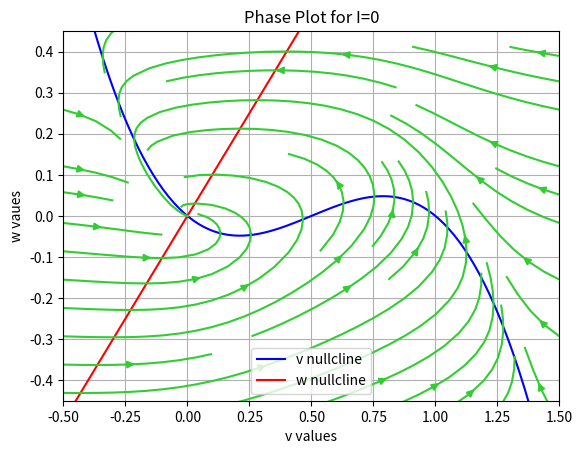
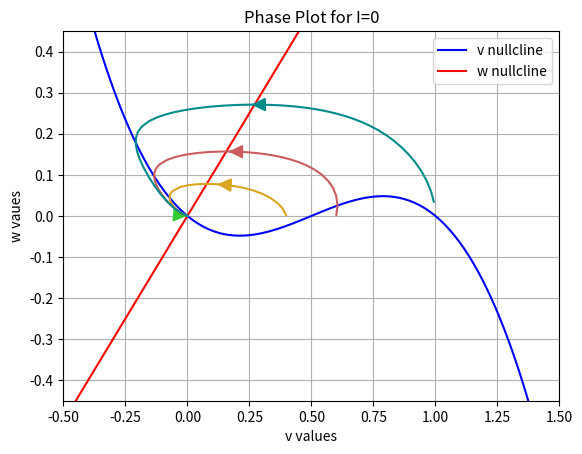
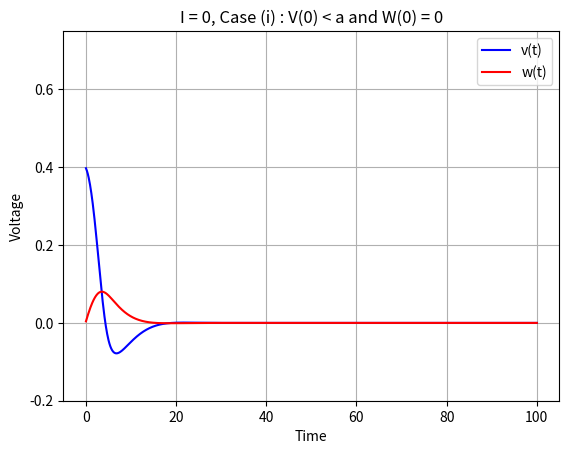
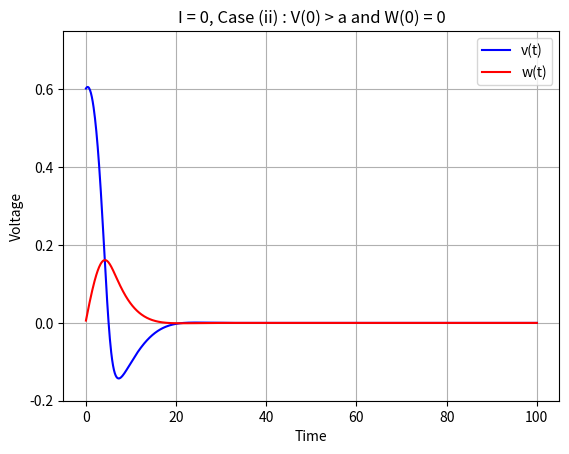
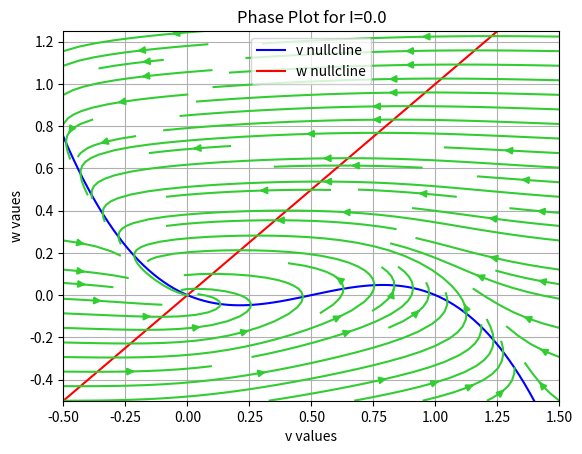
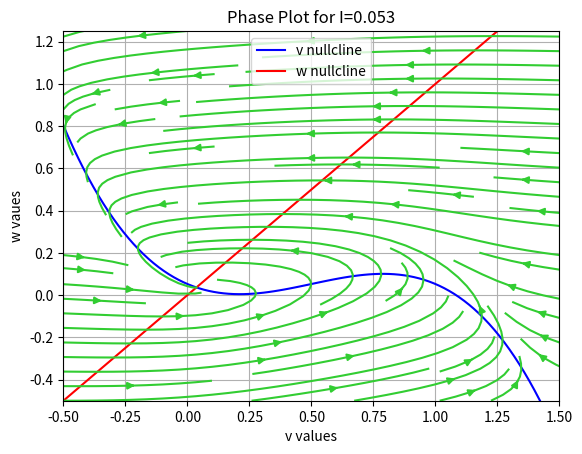
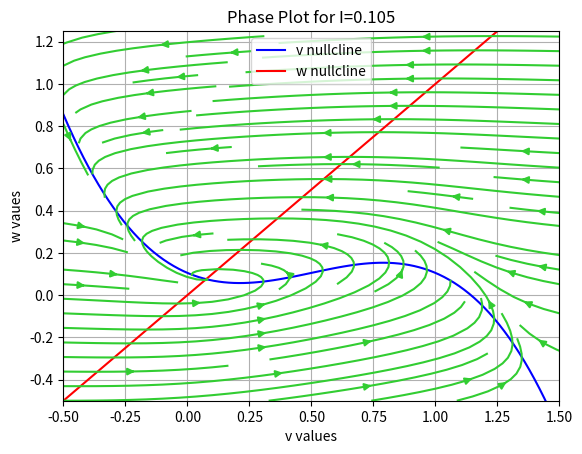
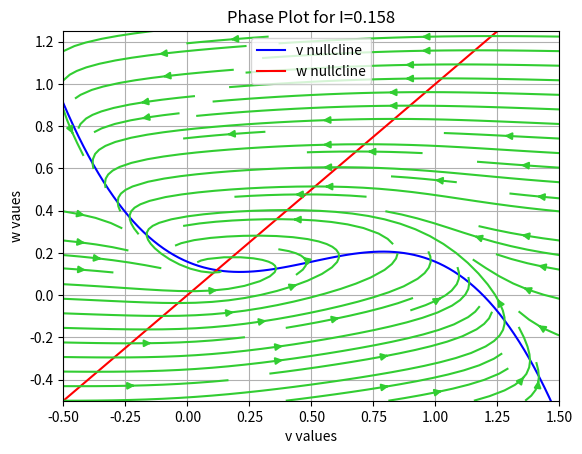
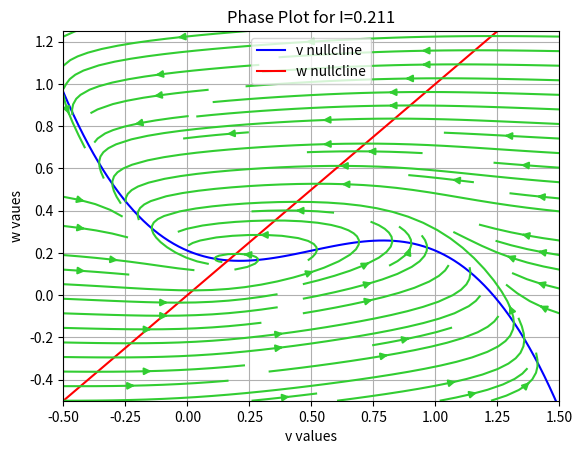
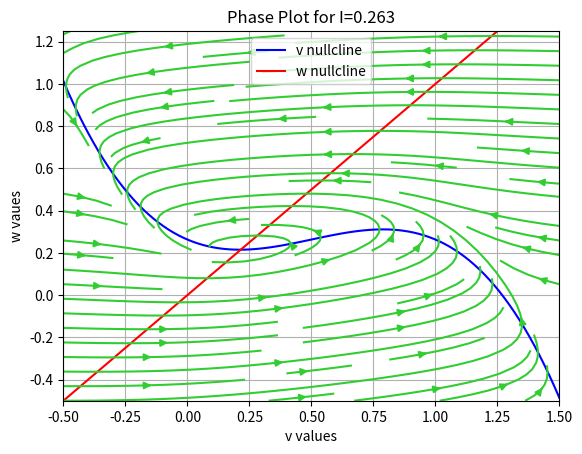
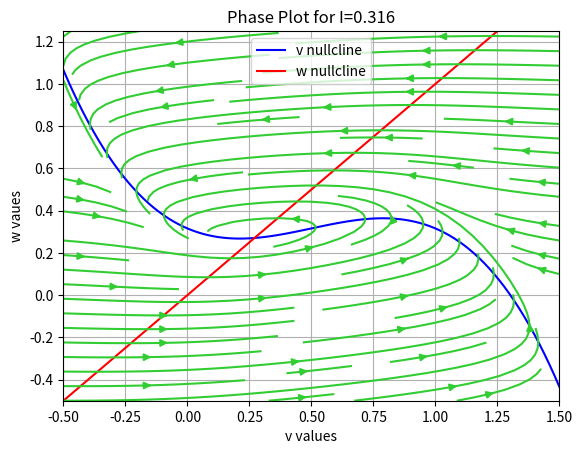
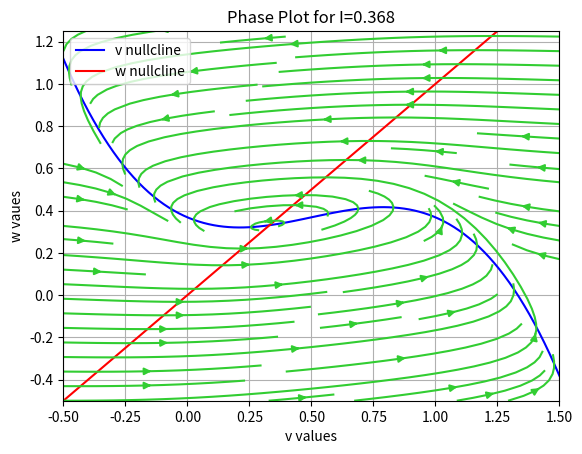
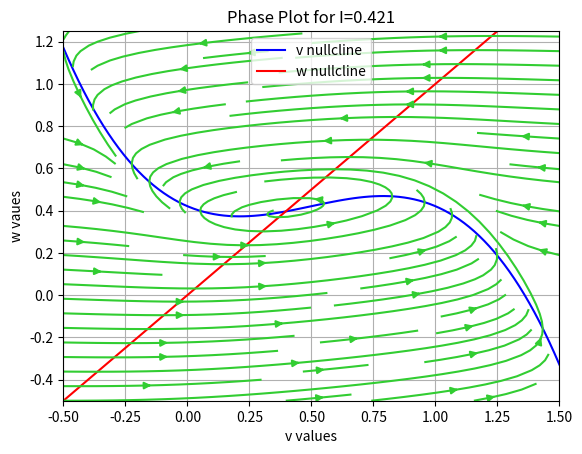
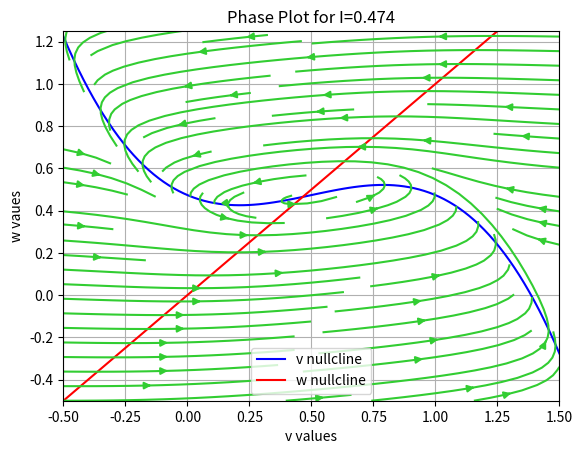
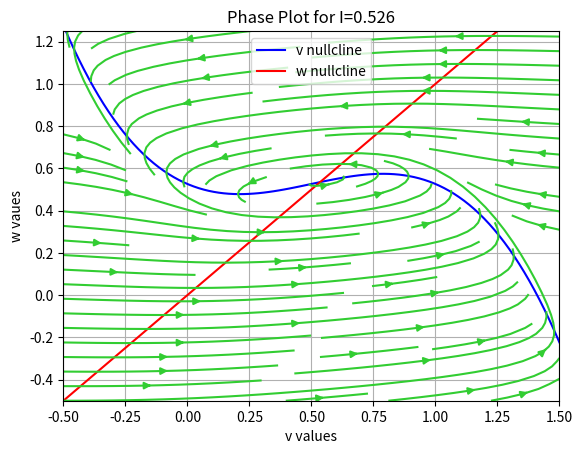
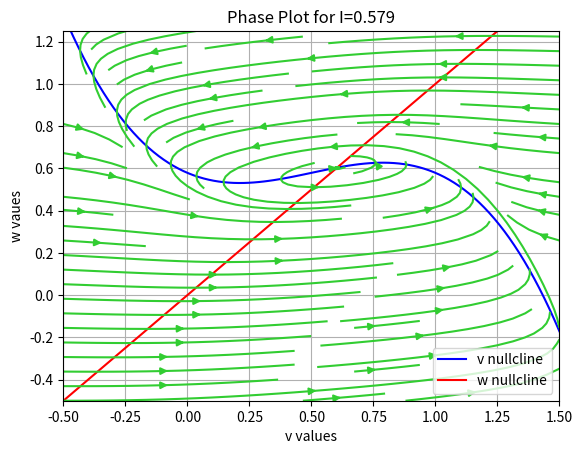

Here is the Python script that generated these plots, in order:
# -*- coding: utf-8 -*-
"""BE19B032_BT6270_Assignment2_FitzHughNagumo.ipynb

Automatically generated by Colaboratory.

Original file is located at
    https://colab.research.google.com/drive/1G05vvQgQWX1QAhk4tUgGgXlnkC6AOYxs

## **Imports**
"""

import numpy as np
import matplotlib.pyplot as plt

"""# **FitzHugh-Nagumo Neuron Model**
##$\frac{dv}{dt} = f(v) - w + I_m$

where,

$f(v) = v(a-v)(v-1)$

and,

### $\frac{dw}{dt} = bv - rw$

## **Initializing the required parameters**
"""

a = 0.5
b = 0.1
r = 0.1

"""## **Setting up the functions: $f$, $\frac{dv}{dt}$, $\frac{dw}{dt}$**"""

def f(v, a = 0.5):
    return v*(a-v)*(v-1)

def vhat(v, w, I):
    return f(v) - w + I

def what(v, w, b = 0.1, r = 0.1):
    return b*v - r*w

"""##**Single forward Euler integration**

"""

'''
def v_integrate(v, w, dt, I, time):
    vhist = []
    iters = int(time/dt)
    for i in range(iters):
        v = v + vhat(v, w, I)*dt
        vhist.append(v)
    retrun vhist

def w_integrate(v, w, dt, time):
    whist = []
    iters = int(time/dt)
    for i in range(iters):
        w = w + vhat(v, w)*dt
        whist.append(v)
    retrun whist
'''

def integration(v, w, dt, I, time, b = 0.1, r = 0.1):
    vhist = []
    whist = []
    iters = int(time/dt)
    for i in range(iters):
        v, w = (v + vhat(v, w, I)*dt), (w + what(v, w, b, r)*dt)
        vhist.append(v)
        whist.append(w)

    return vhist, whist

"""##**Finding and plotting nullclines**

"""

def nullclines(v, I, b = 0.1, r = 0.1):
    v_null = f(v) + I
    w_null = (b/r)*v
    return v_null, w_null

def plot_nullclines(I, xlim, ylim, pos, b = 0.1, r = 0.1):
    
    color = ['limegreen', 'goldenrod', 'indianred', 'darkcyan', 'lightsteelblue']*3
    
    v = np.linspace(xlim[0], xlim[1], 100)
    w = np.linspace(xlim[0], xlim[1], 100)
    
    v_mesh, w_mesh = np.meshgrid(v, w)
    v_vel = vhat(v_mesh, w_mesh, I)
    w_vel = what(v_mesh, w_mesh)
    
    v_null, w_null = nullclines(v, I, b, r)
    
    plt.figure()
    plt.plot(v, v_null, 'b')
    plt.plot(v, w_null, 'r')
    plt.legend(['v nullcline', 'w nullcline'])
    plt.ylim(ylim[0], ylim[1])
    title = "Phase Plot for I=" + str(round(I, 3))
    plt.title(title)
    plt.xlabel('v values')
    plt.ylabel('w vaues')
    
    
    if pos:
        for i in range(len(pos)):
            plt.streamplot(v_mesh, w_mesh, v_vel, w_vel, density=2, start_points=[pos[i]], color=color[i], integration_direction="forward", arrowsize=2)
    else:
        plt.streamplot(v_mesh, w_mesh, v_vel, w_vel, color=color[0])
        
    plt.grid()
    plt.show()

"""##**Plotting the $v(t)$ and $w(t)$ functions**"""

def plot_fig(y, title, ylim, x, xlim):
    plt.figure()
    plt.title(title)
    color = ["b", "r"]
    
    if not x:
        for i in y:
            plt.plot(i)        
    else:
        for i,j in enumerate(y):
            plt.plot(x, j, color=color[i])
            
    if ylim: plt.ylim(ylim)
    if xlim: plt.xlim(xlim)
    
    plt.xlabel("Time")
    plt.ylabel("Voltage")
    plt.legend(["v(t)", "w(t)"])
    plt.grid()
    plt.show()

"""##**Plotting the nullclines and voltage for each of the given cases**

###**Case-1: $I_{ext} = 0$**
"""

I = 0
time = 100
dt = 0.1

#Phase Plot
plot_nullclines(I, (-0.5,1.5), (-0.45,0.45), [])
plot_nullclines(I, (-0.5,1.5), (-0.45,0.45), [[0,0], [0.4,0], [0.6, 0], [1, 0]])

x = list(np.linspace(0,100,1000))

#1(i): V(0) < a and W(0) = 0
vhist, whist = integration(0.4, 0, dt, I, time)
plot_fig([vhist, whist], "I = 0, Case (i) : V(0) < a and W(0) = 0", (-0.2,0.75), x, xlim=())

#1(ii): V(0) > a and W(0) = 0
vhist, whist = integration(0.6, 0, dt, I, time)
plot_fig([vhist, whist], "I = 0, Case (ii) : V(0) > a and W(0) = 0", (-0.2,0.75), x, xlim=())

"""###**Finding $I_1$ and $I_2$ for the subsequent questions**

"""

I_list = list(np.linspace(0, 1, 20))
for i in I_list:
    plot_nullclines(i, (-0.5,1.5), (-0.5,1.25), [])

"""As it can be seen from the plots above, oscillations start happening at around $I = 0.368$ and end at around $I = 0.684$.

Hence, we assign $I_1 = 0.368$ and $I_2 = 0.684$.

###**Case-2: $I_{ext} = 0.5$**
"""

I = 0.5
time = 100
dt = 0.1

# Nullclines
plot_nullclines(I, (-0.5,1.5), (0.15,0.95), [])
plot_nullclines(I, (-0.5,1.5), (0.15,0.95), [[0,0], [0.4,0], [0.6, 0], [1, 0]])

x = list(np.linspace(0,100,1000))

#2(i): V(0) < a and W(0) = 0
vhist, whist = integration(0.4, 0, dt, I, time)
plot_fig([vhist, whist], "I = 0.6, Case (i) : V(0) < a and W(0) = 0", (-0.2,1.5), x, xlim = ())

#2(ii): V(0) > a and W(0) = 0
vhist, whist = integration(0.6, 0, dt, I, time)
plot_fig([vhist, whist], "I = 0.6, Case (ii) : V(0) > a and W(0) = 0", (-0.2,1.5), x, xlim = ())

"""###**Case-3: $I_{ext} = 1$**"""

I = 1
time = 100
dt = 0.1

# Nullclines
plot_nullclines(I, (-0.5,1.5), (0.55,1.45), [])
plot_nullclines(I, (-0.5,1.5), (0.55,1.45), [[0,0.6], [0.4,0.6], [0.6, 0.6], [1, 0.6], [0,1.4], [0.4,1.4], [0.6, 1.4], [1, 1.4]])

x = list(np.linspace(0,100,1000))

#3(i): V(0) < a and W(0) = 0
vhist, whist = integration(0.4, 0, dt, I, time)
plot_fig([vhist, whist], "I = 1, Case (i) : V(0) < a and W(0) = 0", (-0.2,2), x, xlim = ())

#3(ii): V(0) > a and W(0) = 0
vhist, whist = integration(0.6, 0, dt, I, time)
plot_fig([vhist, whist], "I = 1, Case (ii) : V(0) > a and W(0) = 0", (-0.2,2), x, xlim = ())

"""###**Case-4**

$I_{ext}$ and $\frac{b}{r}$ have to be selected such that w nullcline intersects v nullcline at three
distinct points. 

In order to find the values that provided such a system, I fixed the value of
$I_{ext}$ and varied b and r until such a situation arose.

The values obtained are $I_{ext}$ = 0.02, b = 0.01 and r = 0.8.
Hence, $\frac{b}{r}$ = 0.0125
"""

I = 0.02
time = 100
dt = 0.1

b = 0.01
r = 0.8

# Nullclines
plot_nullclines(I, (-0.5,1.5), (-0.45,0.45), [], b, r)
plot_nullclines(I, (-0.5,1.5), (-0.45,0.45), [[0,0.4], [0.1,0.4], [-0.1,0.4], [0,-0.4], [0.4,0.4], [0.6, 0.4], [1, 0.4], [0.1,-0.4], [-0.1,-0.4], [0.4,-0.4], [0.6, -0.4], [1, -0.4]], b, r)

x = list(np.linspace(0,100,1000))

#4(i): V(0) < a and W(0) = 0
vhist, whist = integration(0.4, 0, dt, I, time, b, r)
plot_fig([vhist, whist], "I = 0.02, Case (i) : V(0) < a and W(0) = 0", (-0.2,2), x, xlim = ())

#4(ii): V(0) > a and W(0) = 0
vhist, whist = integration(0.6, 0, dt, I, time, b, r)
plot_fig([vhist, whist], "I = 0.02, Case (ii) : V(0) > a and W(0) = 0", (-0.2,2), x, xlim = ())